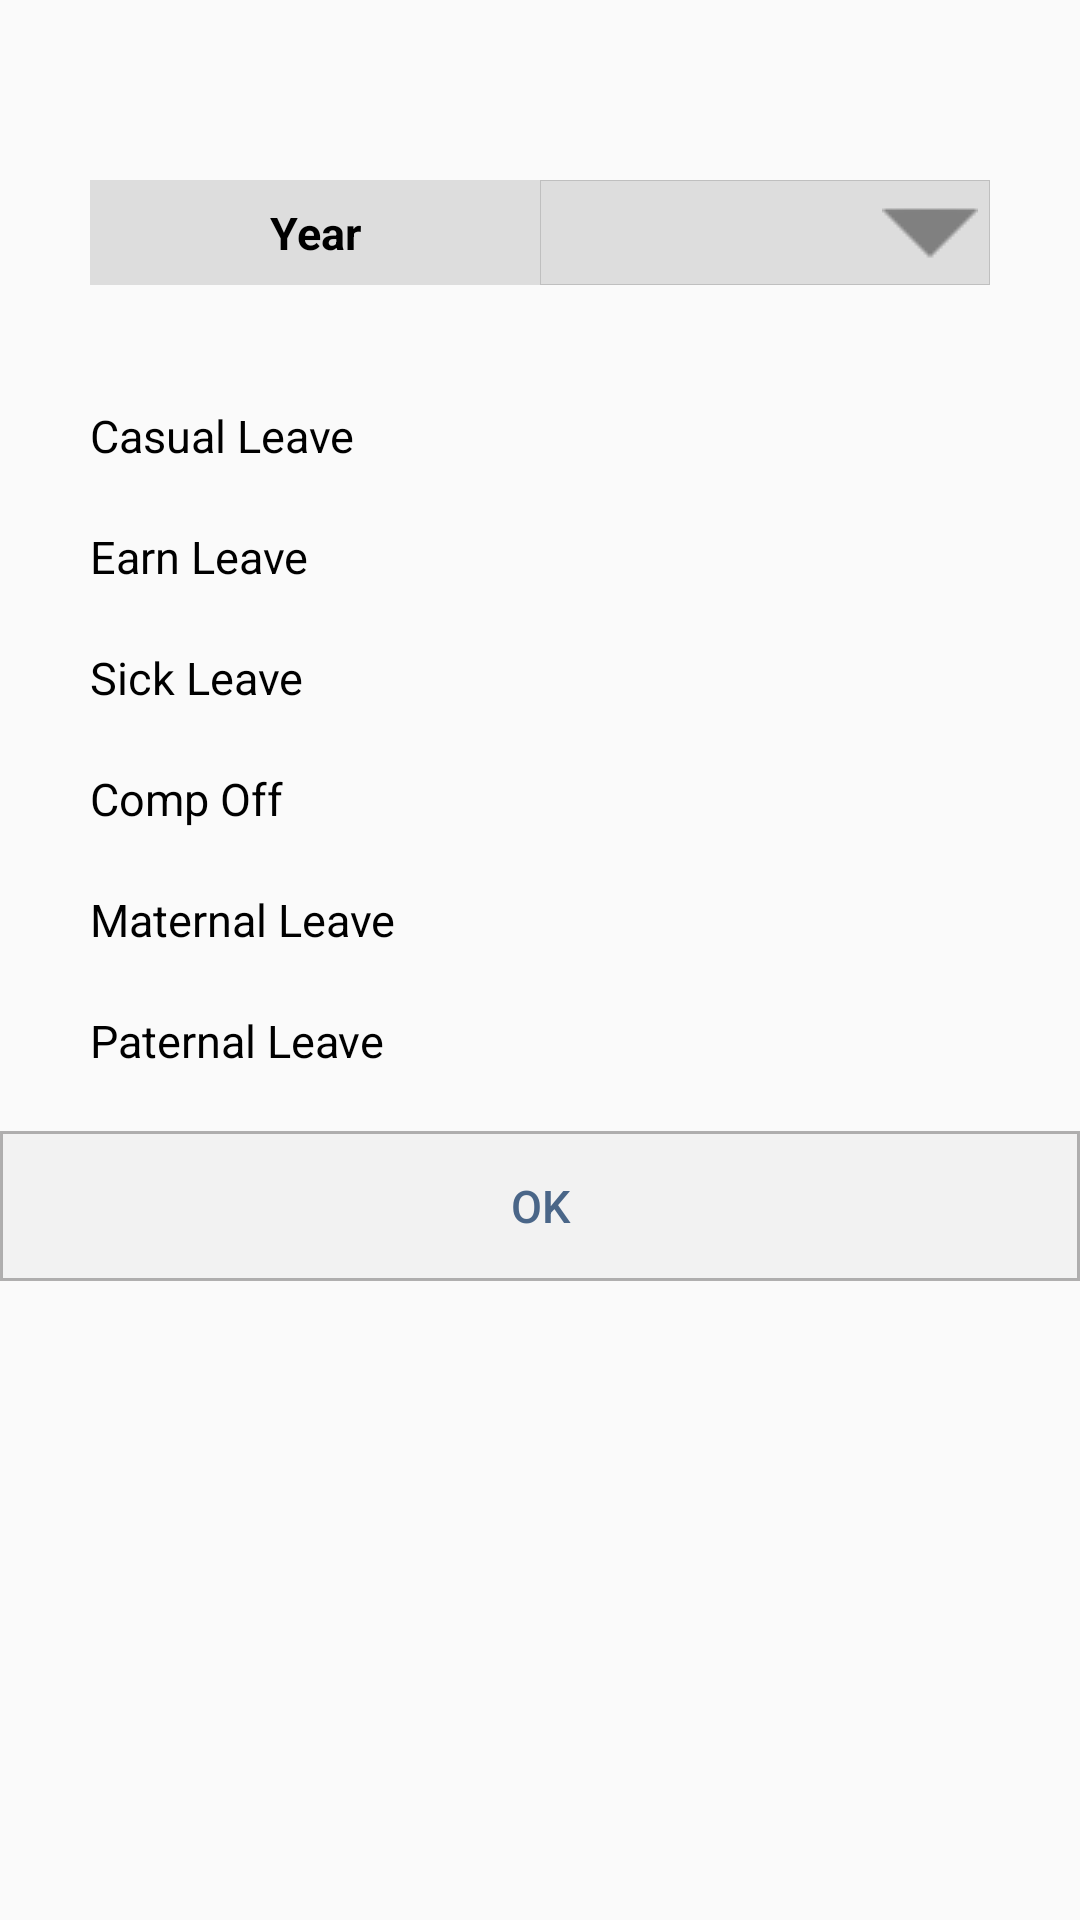

Here is an Android app screen rendered from its layout file. Give the layout XML and the strings, colors and styles it references.
<!-- AndroidManifest.xml: application theme AppTheme -->
<!-- res/layout/popup.xml -->
<?xml version="1.0" encoding="utf-8"?>

<LinearLayout xmlns:android="http://schemas.android.com/apk/res/android"
    android:orientation="vertical" android:layout_width="match_parent"
    android:layout_height="match_parent">
    <LinearLayout
        android:layout_width="match_parent"
        android:layout_height="wrap_content"
        android:orientation="vertical">
        <LinearLayout
            android:layout_width="match_parent"
            android:layout_height="wrap_content"
            android:orientation="horizontal"
            android:layout_marginRight="30dp"
            android:gravity="center"
            android:layout_marginLeft="30dp"
            android:layout_marginTop="60dp"

            android:layout_below="@id/app"
            android:id="@+id/ll_1">

            <TextView
                android:layout_width="0dp"
                android:layout_height="35dp"
                android:text="Year"
                android:gravity="center"
                android:textStyle="bold"
                android:background="#DDDDDD"
                android:textColor="#000"
                android:textSize="15sp"
                android:layout_weight="1">

            </TextView>

            <Spinner
                android:layout_width="0dp"
                android:layout_height="35dp"
                android:id="@+id/spinner1"
                android:background="@drawable/layout4"
                android:layout_weight="1"></Spinner>


        </LinearLayout>

        <LinearLayout
            android:layout_width="match_parent"
            android:layout_height="wrap_content"
            android:layout_marginLeft="30dp"
            android:layout_marginRight="30dp"
            android:layout_marginTop="40dp"
            android:orientation="horizontal">

            <TextView
                android:layout_width="0dp"
                android:layout_height="wrap_content"
                android:text="Casual Leave "
                android:layout_weight="1"
                android:textSize="15sp"
                android:textColor="#000"></TextView>
            <TextView
                android:layout_width="0dp"
                android:layout_height="wrap_content"
                android:layout_weight="1"
                android:textSize="15sp"
                android:id="@+id/tv_casual_leave"
                android:textColor="#6C89E7"></TextView>

        </LinearLayout>
        <LinearLayout
            android:layout_width="match_parent"
            android:layout_height="wrap_content"
            android:layout_marginLeft="30dp"
            android:layout_marginRight="30dp"
            android:layout_marginTop="20dp"
            android:orientation="horizontal">

            <TextView
                android:layout_width="0dp"
                android:layout_height="wrap_content"
                android:text="Earn Leave "
                android:layout_weight="1"
                android:textSize="15sp"
                android:textColor="#000"></TextView>
            <TextView
                android:layout_width="0dp"
                android:layout_height="wrap_content"
                android:layout_weight="1"
                android:textSize="15sp"
                android:id="@+id/tv_earn_leav"
                android:textColor="#6C89E7"></TextView>

        </LinearLayout>
        <LinearLayout
            android:layout_width="match_parent"
            android:layout_height="wrap_content"
            android:layout_marginLeft="30dp"
            android:layout_marginRight="30dp"
            android:layout_marginTop="20dp"
            android:orientation="horizontal">

            <TextView
                android:layout_width="0dp"
                android:layout_height="wrap_content"
                android:text="Sick Leave "
                android:layout_weight="1"
                android:textSize="15sp"
                android:textColor="#000"></TextView>
            <TextView
                android:layout_width="0dp"
                android:layout_height="wrap_content"
                android:layout_weight="1"
                android:textSize="15sp"
                android:id="@+id/tv_sick_leave"
                android:textColor="#6C89E7"></TextView>

        </LinearLayout>
        <LinearLayout
            android:layout_width="match_parent"
            android:layout_height="wrap_content"
            android:layout_marginLeft="30dp"
            android:layout_marginRight="30dp"
            android:layout_marginTop="20dp"
            android:orientation="horizontal">

            <TextView
                android:layout_width="0dp"
                android:layout_height="wrap_content"
                android:text="Comp Off "
                android:layout_weight="1"
                android:textSize="15sp"
                android:textColor="#000"></TextView>
            <TextView
                android:layout_width="0dp"
                android:layout_height="wrap_content"
                android:layout_weight="1"
                android:textSize="15sp"
                android:id="@+id/tv_comp_off"
                android:textColor="#6C89E7"></TextView>

        </LinearLayout>
        <LinearLayout
            android:layout_width="match_parent"
            android:layout_height="wrap_content"
            android:layout_marginLeft="30dp"
            android:layout_marginRight="30dp"
            android:layout_marginTop="20dp"
            android:orientation="horizontal">

            <TextView
                android:layout_width="0dp"
                android:layout_height="wrap_content"
                android:text="Maternal Leave "
                android:layout_weight="1"
                android:textSize="15sp"
                android:textColor="#000"></TextView>
            <TextView
                android:layout_width="0dp"
                android:layout_height="wrap_content"
                android:layout_weight="1"
                android:textSize="15sp"
                android:id="@+id/tv_matarnal_leave"
                android:textColor="#6C89E7"></TextView>

        </LinearLayout>
        <LinearLayout
            android:layout_width="match_parent"
            android:layout_height="wrap_content"
            android:layout_marginLeft="30dp"
            android:layout_marginRight="30dp"
            android:layout_marginTop="20dp"
            android:orientation="horizontal">

            <TextView
                android:layout_width="0dp"
                android:layout_height="wrap_content"
                android:text="Paternal Leave "
                android:layout_weight="1"
                android:textSize="15sp"
                android:textColor="#000"></TextView>
            <TextView
                android:layout_width="0dp"
                android:layout_height="wrap_content"
                android:layout_weight="1"
                android:textSize="15sp"
                android:id="@+id/tv_paternal_leave"
                android:textColor="#6C89E7"></TextView>

        </LinearLayout>


        <Button
            android:id="@+id/bt_ok"
            android:layout_width="match_parent"
            android:layout_height="50dp"
            android:text="ok"
            android:textSize="15dp"
            android:gravity="center"
            android:textColor="#4A6688"
            android:layout_marginTop="20dp"
            android:layout_gravity="center"
            android:background="@drawable/layout9"></Button>

    </LinearLayout>


</LinearLayout>
<!-- resources referenced by this layout -->
<resources>
  <!-- drawable layout4 (drawable) -->
  <?xml version="1.0" encoding="utf-8"?>
  
  <selector xmlns:android="http://schemas.android.com/apk/res/android">
  
      <item>
  
          <layer-list>
  
              <item>
                  <shape android:shape="rectangle">
                      <padding
                          android:left="4dp"
                          android:top="4dp"
                          android:right="4dp"
                          android:bottom="4dp"
                          />
  
                      <gradient android:startColor="#DDDDDD" android:endColor="#DDDDDD" android:angle="270" />
                      <stroke android:width="1px" android:color="#BFBFBF" />
                      <corners android:radius="0dp" />
                  </shape>
              </item>
  
              <item>
  
                  <bitmap android:gravity="center|right" android:src="@drawable/dd"
  
                      />
  
              </item>
  
          </layer-list>
  
      </item>
  
  </selector>
  <!-- drawable layout9 (drawable) -->
  <?xml version="1.0" encoding="utf-8"?>
  
  <shape xmlns:android="http://schemas.android.com/apk/res/android"
      android:shape="rectangle" android:padding="15dp">
  
      <solid android:color="#f2f2f2" />
      <stroke android:width="1dip" android:color="#AE8F8D8D" />
      <corners android:radius="0dp"/>
  
  </shape>
  <style name="AppTheme" parent="Theme.AppCompat.Light.NoActionBar">
  
          
          <item name="colorPrimary">@color/colorPrimary</item>
          <item name="colorPrimaryDark">@color/colorPrimaryDark</item>
          <item name="colorAccent">@color/colorAccent</item>
  
      </style>
  <!-- drawable dd: png bitmap (drawable-mdpi, 298 bytes) -->
  <color name="colorPrimary">#008577</color>
  <color name="colorPrimaryDark">#00574B</color>
  <color name="colorAccent">#D81B60</color>
</resources>
